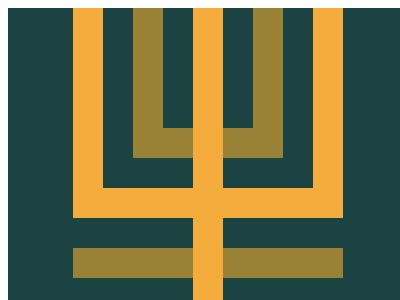

Write a web page that renders exactly this picture using CSS.

<!-- file: 45.html -->
<!DOCTYPE html>
<html lang="en">
    <head>
        <meta charset="UTF-8" />
        <meta http-equiv="X-UA-Compatible" content="IE=edge" />
        <meta name="viewport" content="width=device-width, initial-scale=1.0" />
        <title>Document</title>
        <link rel="stylesheet" href="../base.css" />
        <style>
            body {
                background: #1a4341;
            }
            .a,
            .b,
            .a::before,
            .b::before {
                content: '';
                position: absolute;
            }
            .a,
            .b {
                top: -30px;
                border: 30px solid;
            }
            .a {
                left: 125px;
                width: 90px;
                height: 120px;
                color: #998235;
            }
            .a::before {
                width: 270px;
                height: 30px;
                left: -90px;
                bottom: -150px;
                background: #998235;
            }
            .b {
                left: 65px;
                width: 210px;
                height: 180px;
                color: #f3ac3c;
            }
            .b::before {
                width: 30px;
                height: 300px;
                background: #f3ac3c;
                left: 90px;
            }
        </style>
    </head>
    <body>
        <div class="a"></div>
        <div class="b"></div>
    </body>
</html>


/* file: base.css */
html,
body {
    overflow: hidden;
}
html {
    width: 400px;
    height: 300px;
    background: #fff;
}
body {
    position: relative;
    width: 100%;
    height: 100%;
}
